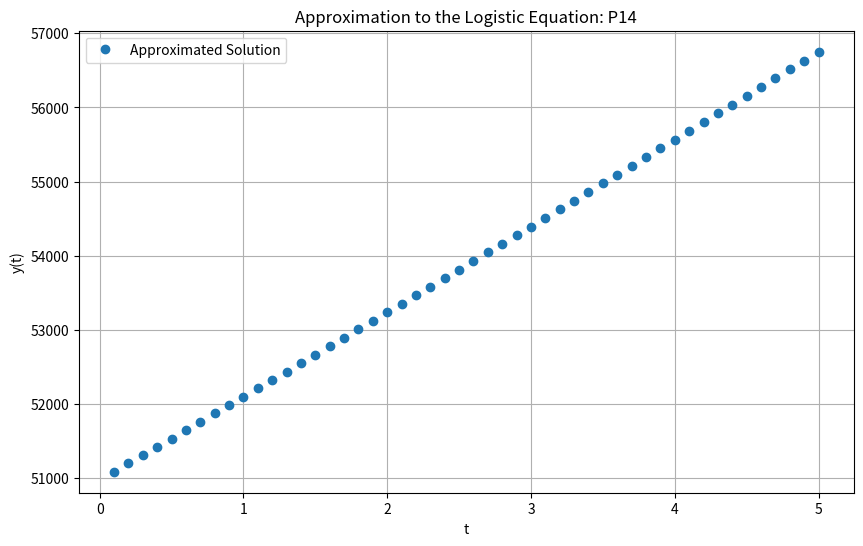

Write the Python code that produced this figure.
import math
import matplotlib.pyplot as plt

def plot_array(x_axis, y_axis, title):
    plt.figure(figsize=(10, 6))
    plt.plot(x_axis, y_axis, 'o', label='Approximated Solution')
    plt.xlabel('t')
    plt.ylabel('y(t)')
    plt.title(title)
    plt.legend()
    plt.grid(True)
    plt.savefig(f"P{title[-2:]}.png", transparent=True)

def extrapolation_method(f, alpha, a, b, TOL, hmax, hmin):
    NK = [0, 2, 4, 6, 8, 12, 16, 24, 32]
    t_values = []
    approx_soln_list = []
    Q = [[0] for _ in range(8)]
    TO, WO, h, FLAG = a, alpha, hmax, True
    for i in range(1, 8):
        for j in range(1, i + 1):
            Q[i].append((NK[i + 1] / NK[j]) ** 2)
    while (FLAG):
        y = [0]
        k, NFLAG = 1, False
        while(k <= 8 and (not NFLAG)):
            HK = h / NK[k]
            T = TO
            W2 = WO
            W3 = W2 + HK * f(T, W2)
            T = TO + HK
            for j in range(1, NK[k]):
                W1 = W2
                W2 = W3
                W3 = W1 + 2 * HK * f(T, W2)
                T = TO + (j + 1) * HK

            y.append((W3 + W2 + HK * f(T, W3)) / 2)
            if k >= 2:
                j = k
                v = y[1]
                while(j >= 2):
                    y[j - 1] = y[j] + (y[j] - y[j - 1]) / (Q[k - 1][j - 1] - 1)
                    j -= 1
                if abs(y[1] - v) <= TOL:
                    NFLAG = True
            k += 1
        k -= 1
        if not NFLAG:
            h /= 2
            if h < hmin:
                exit(1)
        else:
            WO, TO = y[1], TO + h
            t_values.append(TO)
            approx_soln_list.append(WO)
            if TO >= b:
                FLAG = False
            elif TO + h > b:
                h = b - TO
            elif k <= 3 and h < 0.5 * hmax:
                h *= 2
    return t_values, approx_soln_list


def f(t, y):
    return 2.9e-2 * y - 1.4e-7 * y ** 2

t_values, approx_soln = extrapolation_method(f, 50976, 0, 5, 1e-9, 0.1000000001, 0.999999999)

plot_array(t_values, approx_soln, "Approximation to the Logistic Equation: P14")